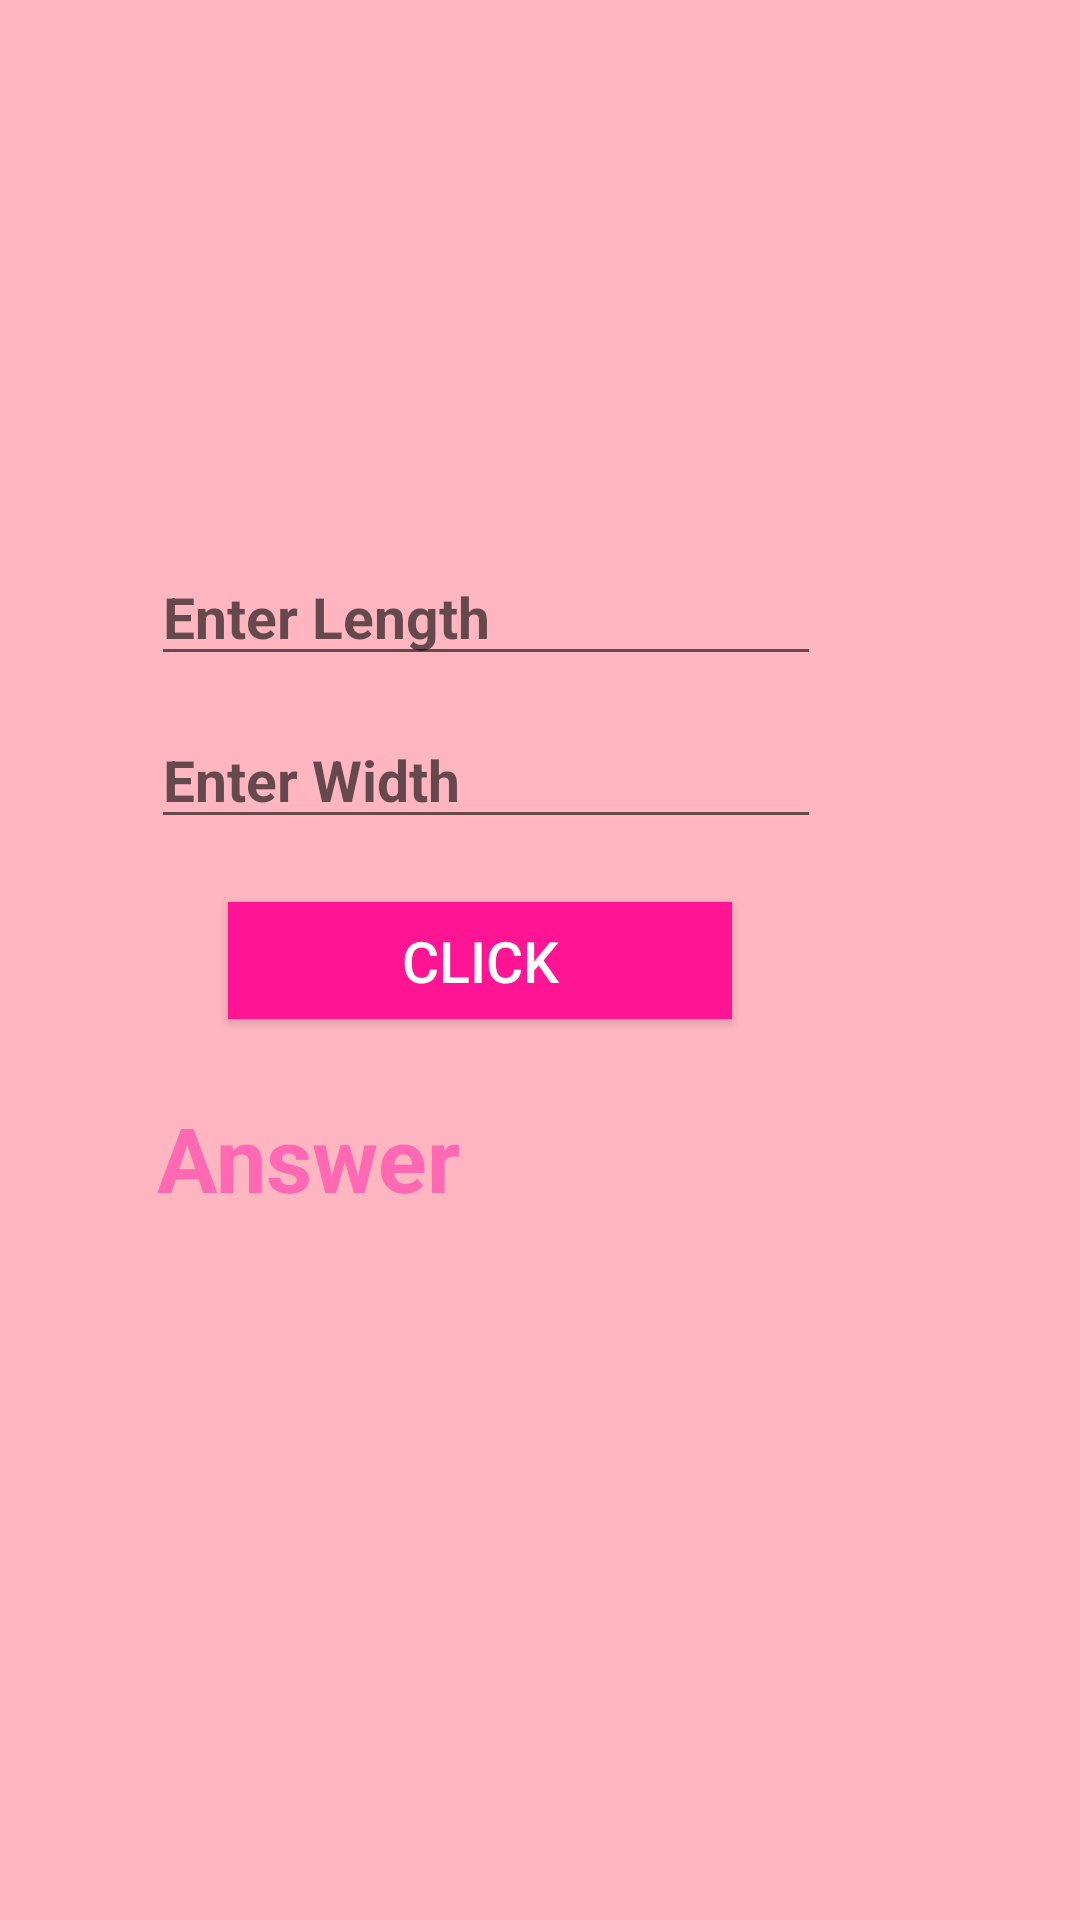

Reconstruct the res/layout file that produces this screen, plus the resources it refers to.
<!-- AndroidManifest.xml: application theme Theme.IntentAssg -->
<!-- res/layout/activity_rectangle.xml -->
<?xml version="1.0" encoding="utf-8"?>
<androidx.constraintlayout.widget.ConstraintLayout xmlns:android="http://schemas.android.com/apk/res/android"
    xmlns:app="http://schemas.android.com/apk/res-auto"
    xmlns:tools="http://schemas.android.com/tools"
    android:layout_width="match_parent"
    android:layout_height="match_parent"
    android:background="#ffb6c1"
    tools:context=".Rectangle">


    <EditText
        android:id="@+id/editTextTextPersonName3"
        android:layout_width="wrap_content"
        android:layout_height="wrap_content"
        android:ems="10"
        android:hint="Enter Length"
        android:textColor="#ff69b4"
        android:textSize="19sp"
        android:textStyle="bold"
        app:layout_constraintBottom_toBottomOf="parent"
        app:layout_constraintEnd_toEndOf="parent"
        app:layout_constraintHorizontal_bias="0.368"
        app:layout_constraintStart_toStartOf="parent"
        app:layout_constraintTop_toTopOf="parent"
        app:layout_constraintVertical_bias="0.306" />

    <EditText
        android:id="@+id/editTextTextPersonName4"
        android:layout_width="wrap_content"
        android:layout_height="wrap_content"
        android:ems="10"
        android:hint="Enter Width"
        android:textColor="#ff69b4"
        android:textSize="19sp"
        android:textStyle="bold"
        app:layout_constraintBottom_toBottomOf="parent"
        app:layout_constraintEnd_toEndOf="parent"
        app:layout_constraintHorizontal_bias="0.368"
        app:layout_constraintStart_toStartOf="parent"
        app:layout_constraintTop_toTopOf="parent"
        app:layout_constraintVertical_bias="0.397" />

    <Button
        android:id="@+id/button"
        android:layout_width="168dp"
        android:layout_height="39dp"
        android:background="#ff1493"
        android:text="CLICK"
        android:textColor="#FFFFFF"
        android:textSize="19sp"
        app:layout_constraintBottom_toBottomOf="parent"
        app:layout_constraintEnd_toEndOf="parent"
        app:layout_constraintHorizontal_bias="0.395"
        app:layout_constraintStart_toStartOf="parent"
        app:layout_constraintTop_toTopOf="parent" />

    <TextView
        android:id="@+id/textView3"
        android:layout_width="208dp"
        android:layout_height="57dp"
        android:text="Answer"
        android:textColor="#ff69b4"
        android:textSize="30sp"
        android:textStyle="bold"
        app:layout_constraintBottom_toBottomOf="parent"
        app:layout_constraintEnd_toEndOf="parent"
        app:layout_constraintHorizontal_bias="0.344"
        app:layout_constraintStart_toStartOf="parent"
        app:layout_constraintTop_toTopOf="parent"
        app:layout_constraintVertical_bias="0.627" />
</androidx.constraintlayout.widget.ConstraintLayout>
<!-- resources referenced by this layout -->
<resources>
  <style name="Theme.IntentAssg" parent="Theme.MaterialComponents.DayNight.DarkActionBar">
          
          <item name="colorPrimary">@color/purple_500</item>
          <item name="colorPrimaryVariant">@color/purple_700</item>
          <item name="colorOnPrimary">@color/white</item>
          
          <item name="colorSecondary">@color/teal_200</item>
          <item name="colorSecondaryVariant">@color/teal_700</item>
          <item name="colorOnSecondary">@color/black</item>
          
          <item name="android:statusBarColor" tools:targetApi="l">?attr/colorPrimaryVariant</item>
          
      </style>
  <!-- not gathered from this repository: default colours our renderer supplied (Android Studio template values) -->
  <color name="purple_500">#FF6200EE</color>
  <color name="purple_700">#FF3700B3</color>
  <color name="teal_200">#FF03DAC5</color>
  <color name="teal_700">#FF018786</color>
  <color name="black">#FF000000</color>
  <color name="white">#FFFFFFFF</color>
</resources>
